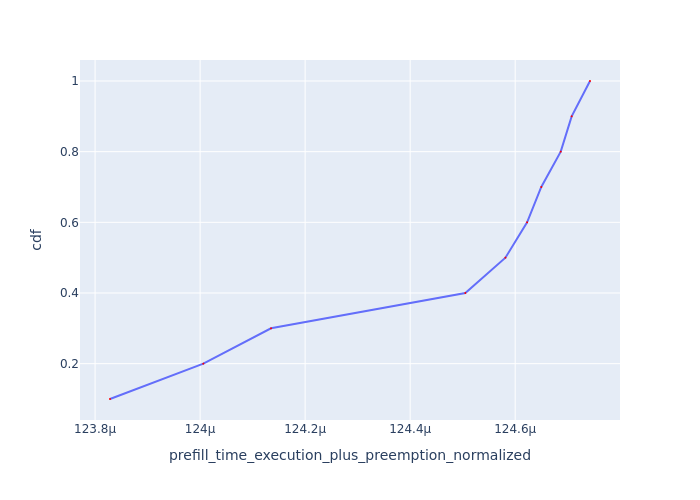

The file beside this chart, header and first rows:
Request Id, prefill_time_execution_plus_preemption_n…, cdf
0_0, 0.0001238, 0.1
0_2, 0.000124, 0.2
0_3, 0.0001241, 0.3
0_5, 0.0001245, 0.4
0_1, 0.0001246, 0.5
0_9, 0.0001246, 0.6
0_4, 0.0001246, 0.7
0_8, 0.0001247, 0.8
0_7, 0.0001247, 0.9
0_6, 0.0001247, 1.0
